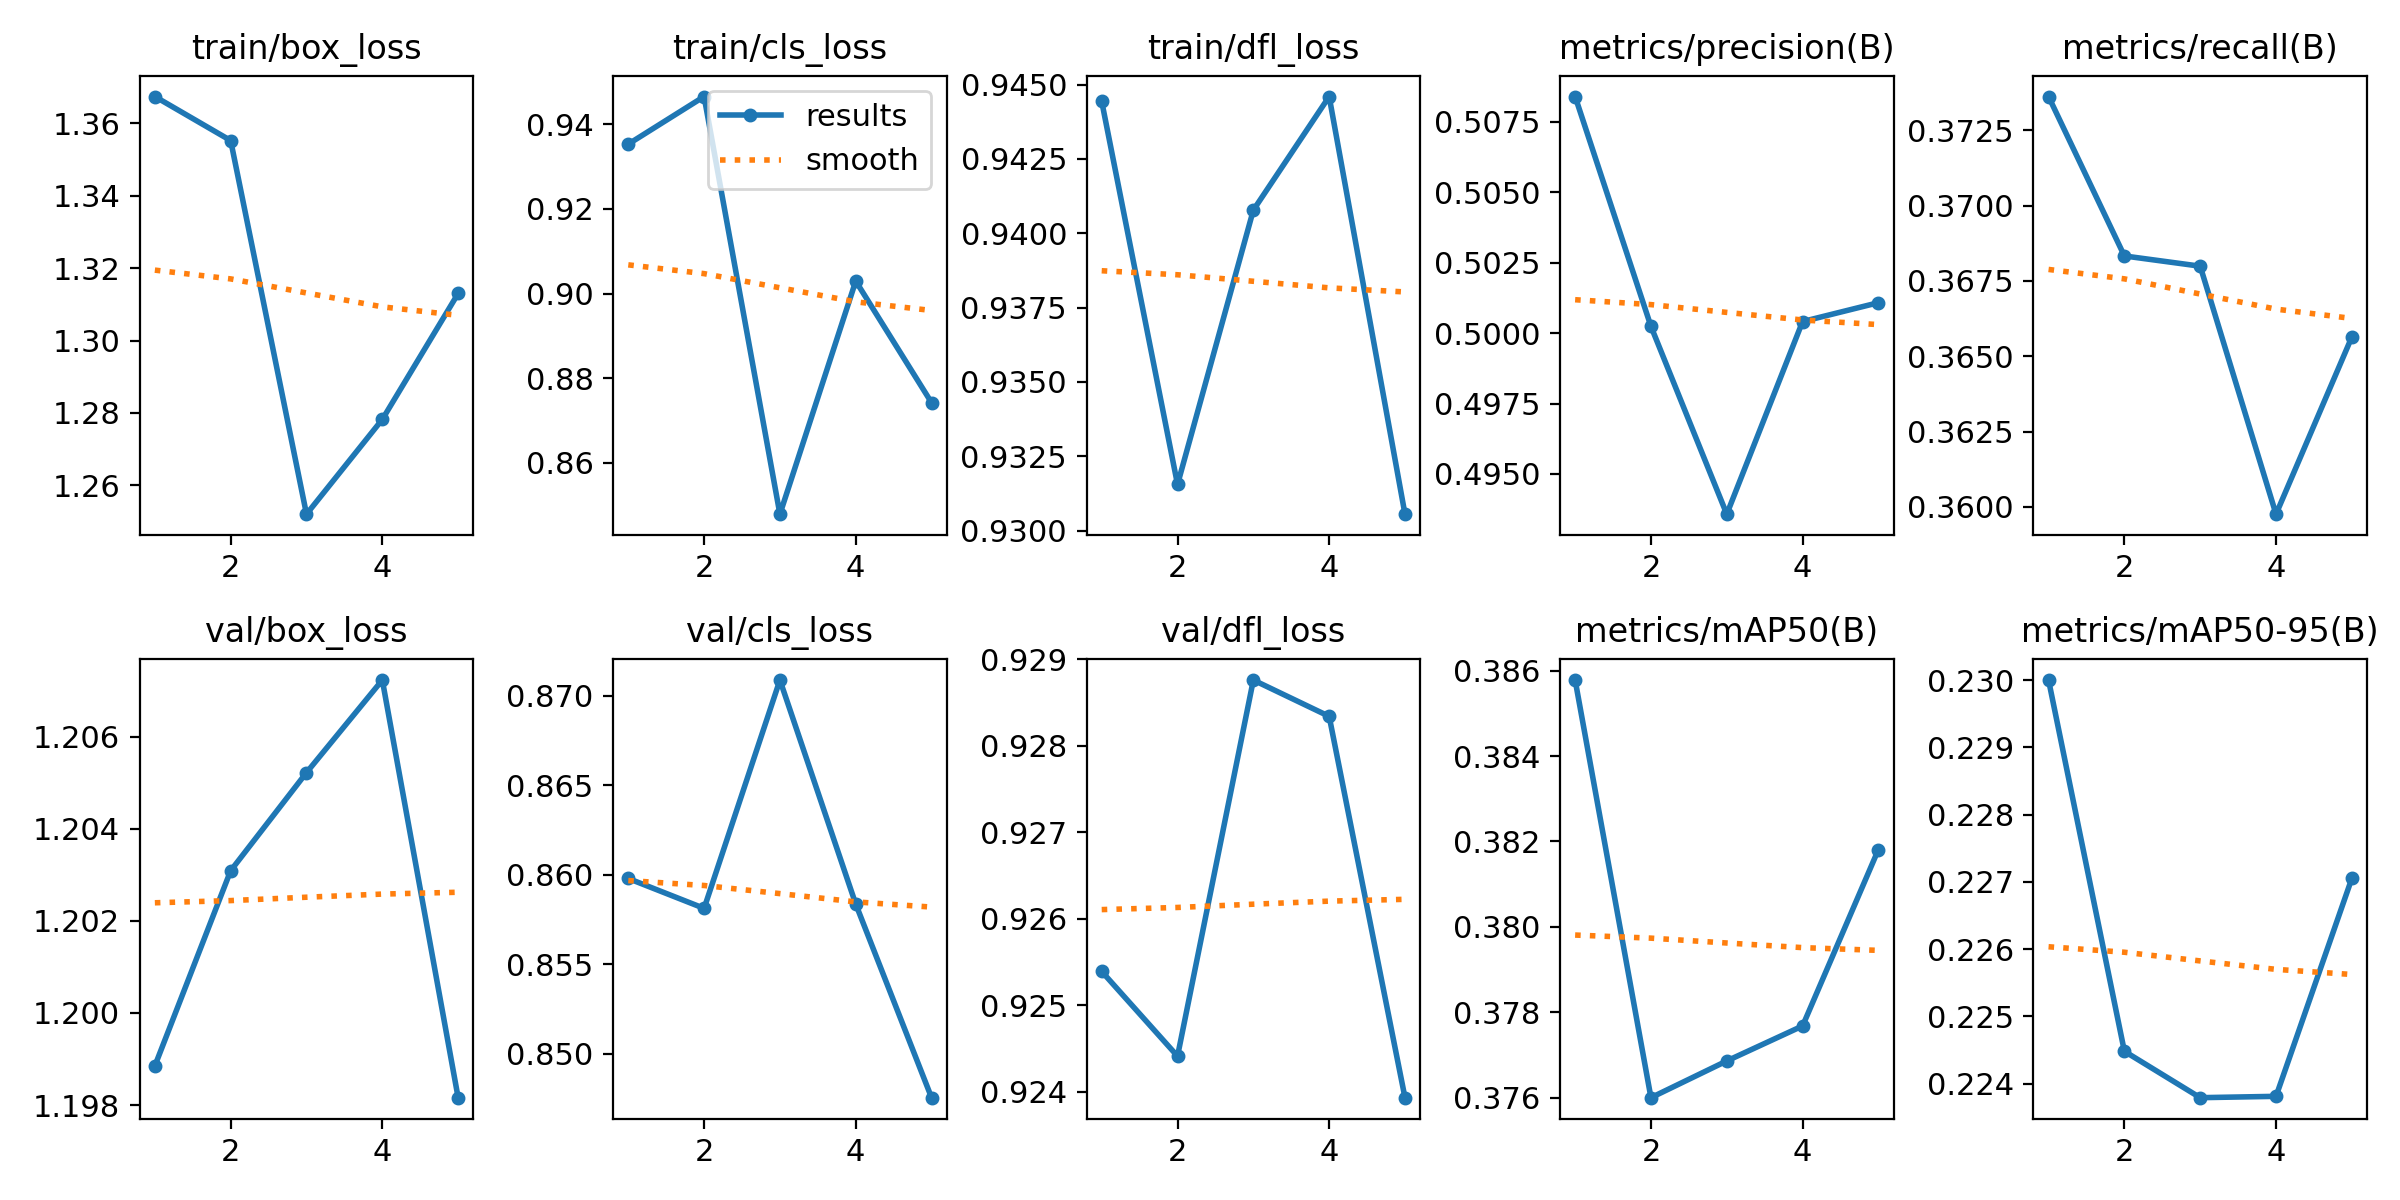

Values plotted in this chart, from the file beside it:
epoch, time, train/box_loss, train/cls_loss, train/dfl_loss, metrics/precision(B), metrics/recall(B), metrics/mAP50(B), metrics/mAP50-95(B), val/box_loss, val/cls_loss, val/dfl_loss, lr/pg0, lr/pg1, lr/pg2
1, 5.893, 1.367, 0.9353, 0.9444, 0.5084, 0.3736, 0.3858, 0.23, 1.199, 0.8598, 0.9254, 6.426e-05, 6.426e-05, 6.426e-05
2, 132.6, 1.355, 0.9466, 0.9315, 0.5002, 0.3683, 0.376, 0.2245, 1.203, 0.8581, 0.9244, 0.0001088, 0.0001088, 0.0001088
3, 138.4, 1.252, 0.8479, 0.9408, 0.4936, 0.368, 0.3769, 0.2238, 1.205, 0.8709, 0.9288, 0.0001251, 0.0001251, 0.0001251
4, 144.3, 1.278, 0.903, 0.9446, 0.5004, 0.3598, 0.3777, 0.2238, 1.207, 0.8584, 0.9283, 0.0001131, 0.0001131, 0.0001131
5, 150.2, 1.313, 0.8742, 0.9305, 0.5011, 0.3656, 0.3818, 0.2271, 1.198, 0.8475, 0.9239, 7.27709e-05, 7.27709e-05, 7.27709e-05
